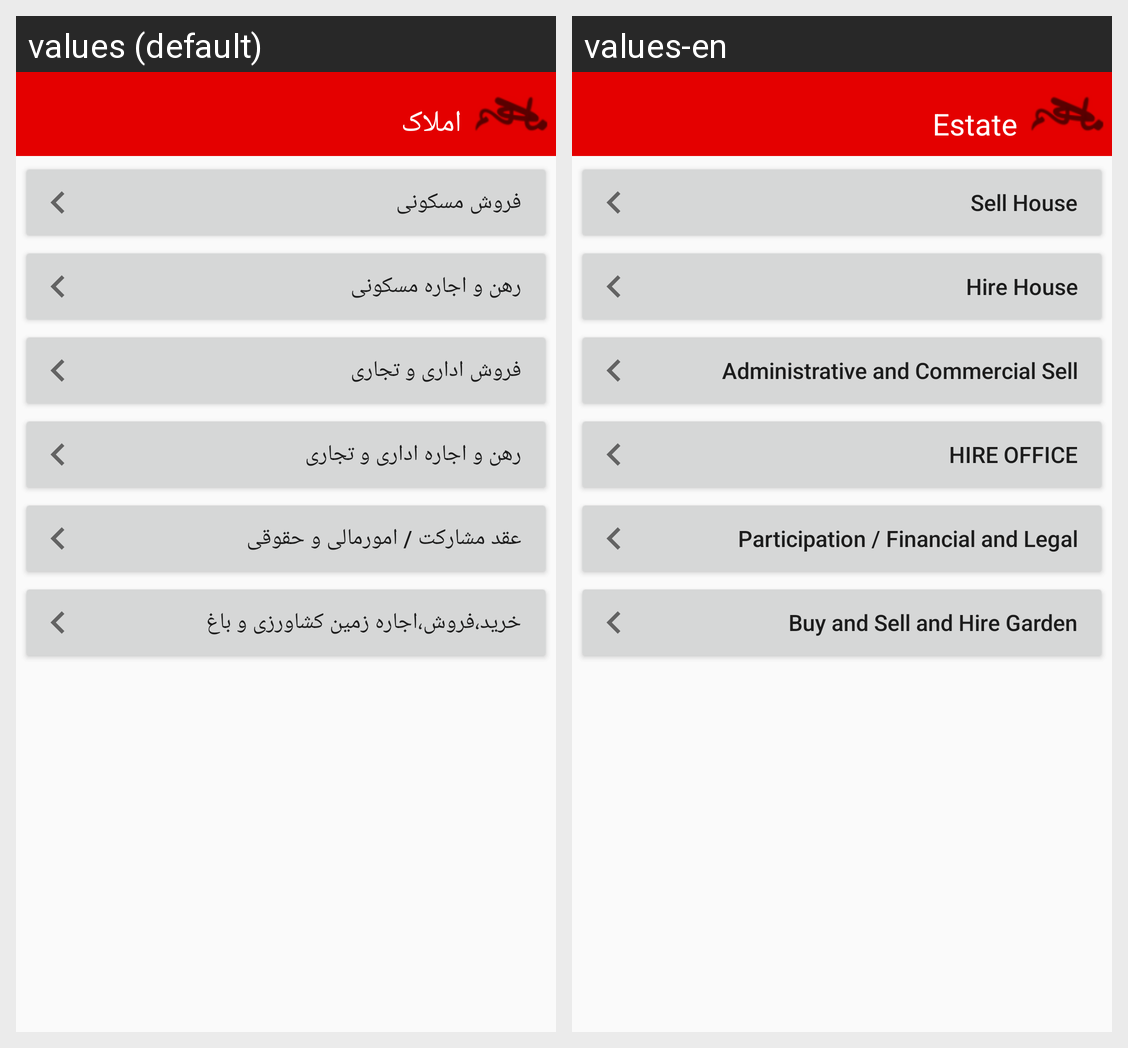

Translations of the strings shown on this Android screen, per locale in the grid:
Android screen res/layout/activity_amlak.xml rendered under 2 locales, left to right: values (default), values-en. Device: Nexus 5 (rendered at 1080×1920; each locale shown at half size, 540×960, under a caption strip naming it); theme AppTheme.
Strings drawn on this screen, with the default value and each locale's value (text and hints the layout hard-codes, and strings that could not be matched under every locale, appear in the picture but are not listed):

Amlak_title
  values: املاک
  values-en: Estate

home_sell
  values: فروش مسکونی
  values-en: Sell House

home_rent
  values: رهن و اجاره مسکونی
  values-en: Hire House

office_sell
  values: فروش اداری و تجاری
  values-en: Administrative and Commercial Sell

office_rent
  values: رهن و اجاره اداری و تجاری
  values-en: Hire Office

aghd
  values: عقد مشارکت / امورمالی و حقوقی
  values-en: Participation / Financial and Legal

other
  values: خرید،فروش،اجاره زمین کشاورزی و باغ
  values-en: Buy and Sell and Hire Garden
